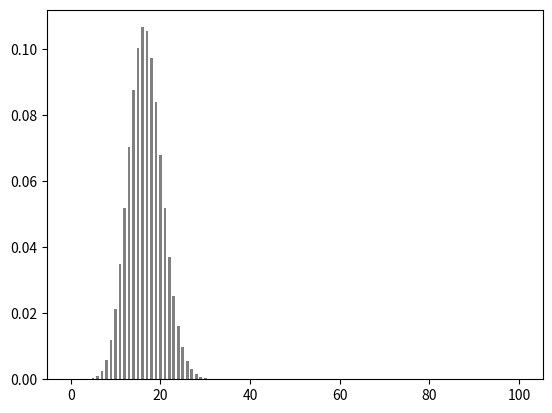

Generate this figure with matplotlib:
#-*- coding:utf-8 -*-
import numpy as np
import matplotlib.pyplot as plt
from scipy.stats import binom as B

def binom_pmf():
    rv=B(100, 1.0/6)#10 independent trials, probability of success is 0.5
    x=np.arange(0, 101, 1)#return evenly spaced values within 1 interval between [0,11)
    y=rv.pmf(x)#probability mass function

    plt.bar(x, y, width=0.6,  color='grey')#make bar chart
    plt.show()

#the code should not be changed
if __name__ == '__main__':
    binom_pmf()
